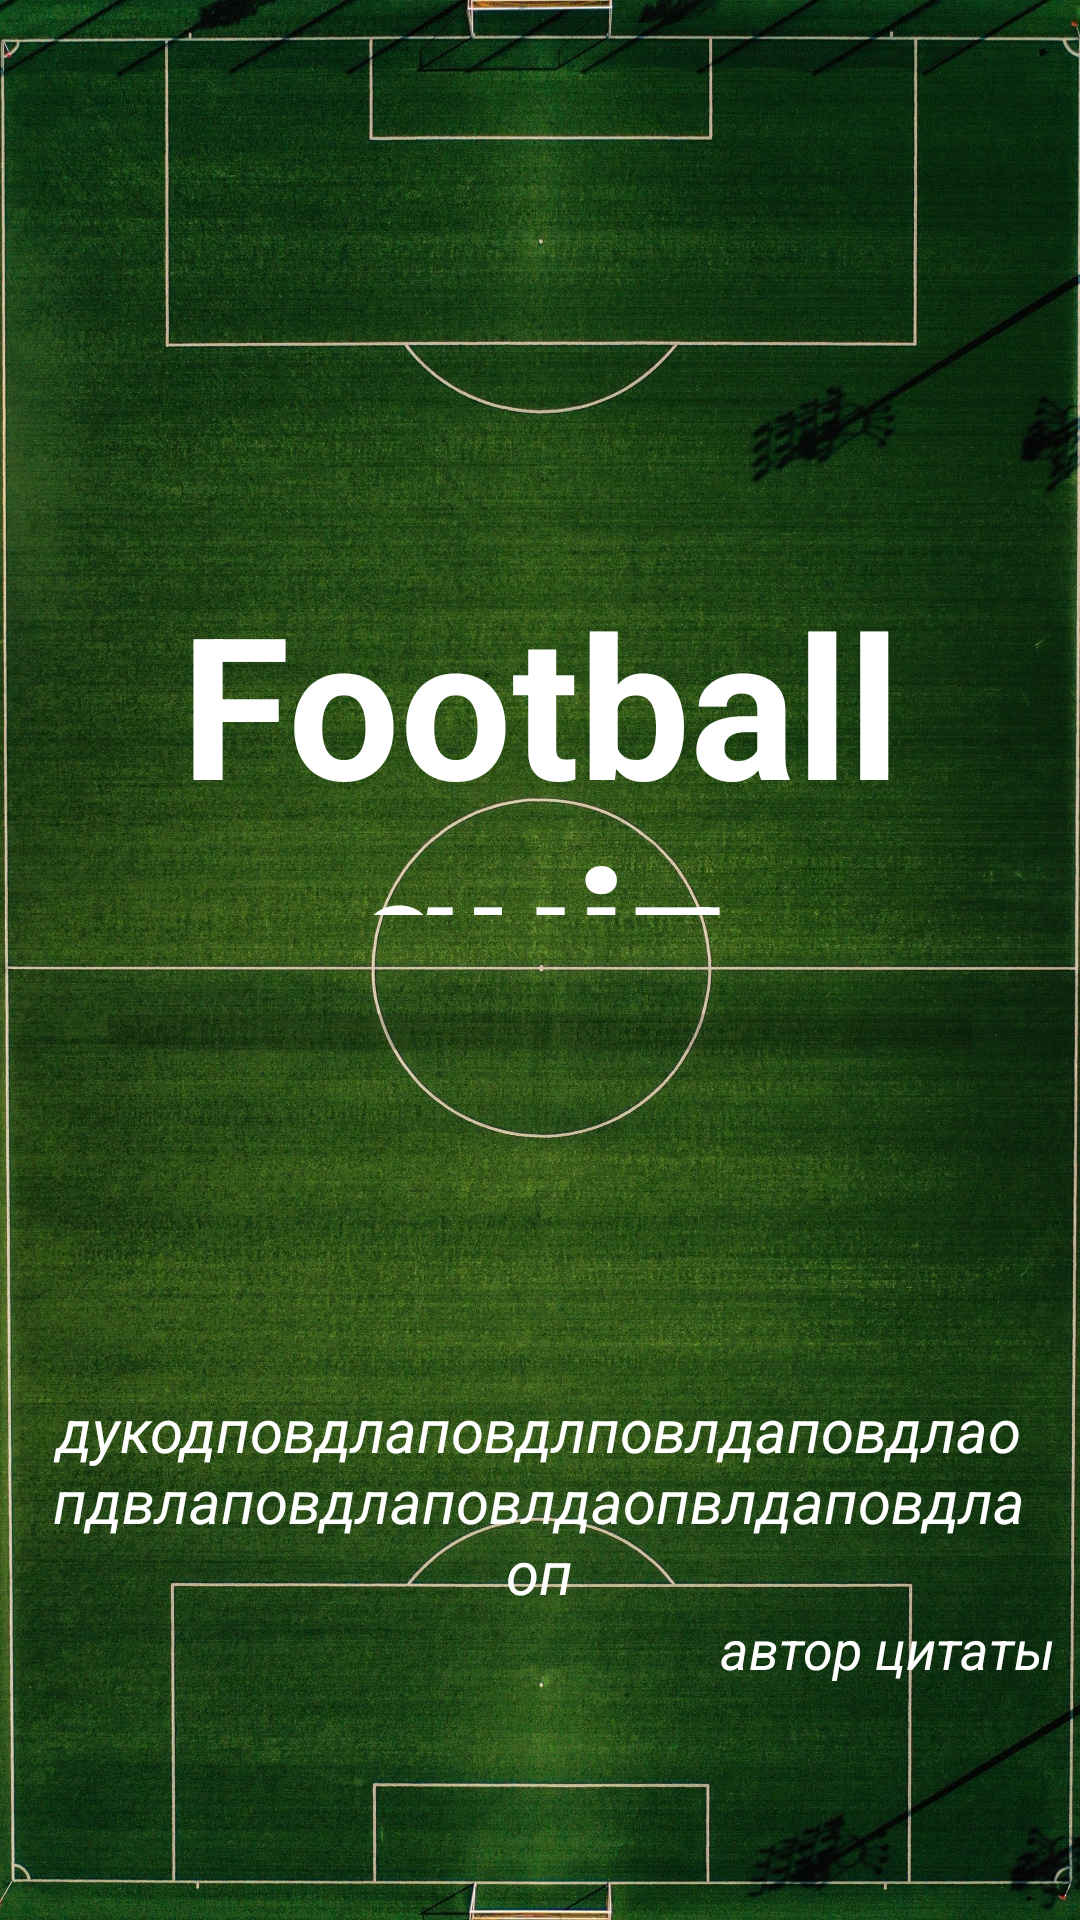

This screen was rendered from an Android layout file. Write that file and the resources it references.
<!-- AndroidManifest.xml: application theme Theme.Football3 -->
<!-- res/layout/fragment_start.xml -->
<?xml version="1.0" encoding="utf-8"?>
<LinearLayout xmlns:android="http://schemas.android.com/apk/res/android"
    xmlns:tools="http://schemas.android.com/tools"
    android:layout_width="match_parent"
    android:orientation="vertical"
    android:background="@drawable/background1"
    android:layout_height="match_parent"
    tools:context=".view.StartFragment">

    <TextView
        android:layout_width="match_parent"
        android:layout_height="115dp"
        android:layout_gravity="center"
        android:layout_marginTop="190dp"
        android:gravity="center"
        android:text="Football quiz"
        android:textColor="@color/white"
        android:textSize="66dp"
        android:textStyle="bold" />

    <ProgressBar
        android:id="@+id/id_start_progress"
        style="@style/Widget.AppCompat.ProgressBar.Horizontal"
        android:layout_width="288dp"
        android:scaleY="3"
        android:layout_height="78dp"
        android:layout_gravity="center"
        android:backgroundTint="@color/white"
        android:progressTint="@color/white" />

    <TextView
        android:id="@+id/id_start_quotos"
        android:layout_width="331dp"
        android:layout_height="wrap_content"
        android:layout_gravity="center"
        android:layout_marginTop="80dp"
        android:gravity="center"
        android:text="дукодповдлаповдлповлдаповдлаопдвлаповдлаповлдаопвлдаповдлаоп"
        android:textColor="@color/white"
        android:textSize="20dp"
        android:textStyle="italic" />

    <TextView
        android:id="@+id/id_start_quotos_author"
        android:layout_width="193dp"
        android:layout_height="wrap_content"
        android:layout_gravity="center"
        android:layout_marginLeft="75dp"
        android:gravity="right"
        android:text="автор цитаты"
        android:textColor="@color/white"
        android:textSize="18dp"
        android:textStyle="italic" />




</LinearLayout>
<!-- resources referenced by this layout -->
<resources>
  <color name="white">#FFFFFFFF</color>
  <!-- drawable background1: jpg bitmap (drawable, 933791 bytes) -->
  <style name="Theme.Football3" parent="Theme.MaterialComponents.DayNight.NoActionBar">
          
          <item name="colorPrimary">@color/purple_500</item>
          <item name="colorPrimaryVariant">@color/purple_700</item>
          <item name="colorOnPrimary">@color/white</item>
          
          <item name="colorSecondary">@color/teal_200</item>
          <item name="colorSecondaryVariant">@color/teal_700</item>
          <item name="colorOnSecondary">@color/black</item>
          
          <item name="android:statusBarColor">?attr/colorPrimaryVariant</item>
          
      </style>
  <color name="purple_500">#FF6200EE</color>
  <color name="purple_700">#FF3700B3</color>
  <color name="teal_200">#FF03DAC5</color>
  <color name="teal_700">#FF018786</color>
  <color name="black">#FF000000</color>
</resources>
